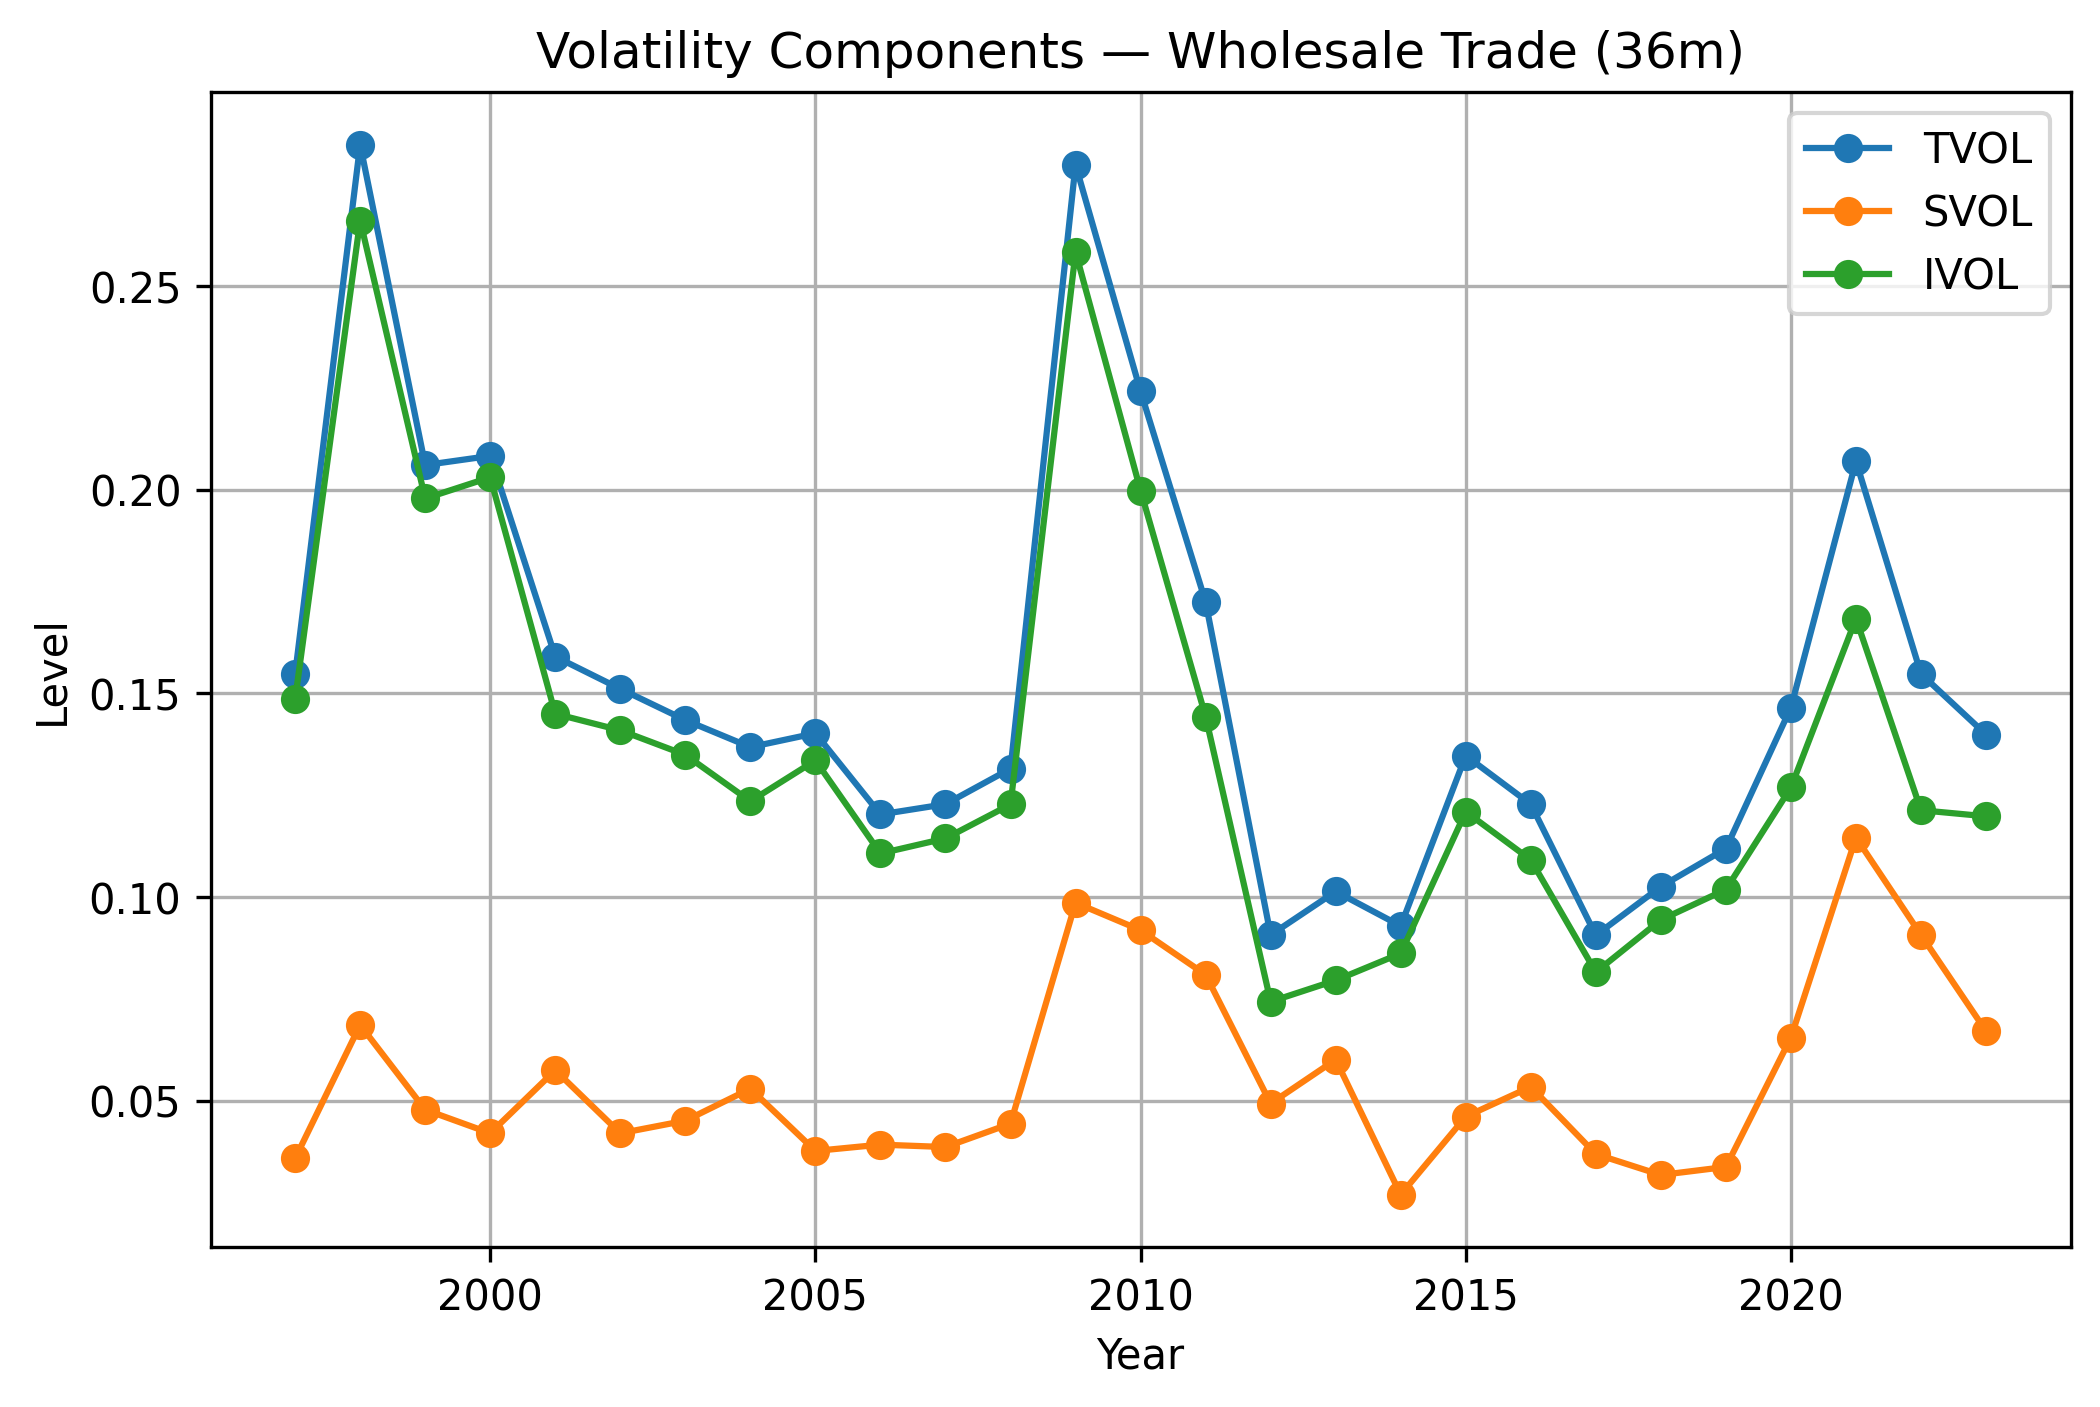

The data file committed next to this chart (first rows):
year, tvol_36m, svol_36m, ivol_36m
1996, , , 
1997, 0.1547, 0.03581, 0.1485
1998, 0.2847, 0.06858, 0.2661
1999, 0.206, 0.04777, 0.1978
2000, 0.2083, 0.042, 0.203
2001, 0.159, 0.05747, 0.145
2002, 0.1511, 0.04199, 0.1409
2003, 0.1434, 0.04508, 0.1349
2004, 0.1368, 0.05293, 0.1235
2005, 0.1402, 0.03765, 0.1335
2006, 0.1203, 0.0392, 0.1107
2007, 0.1228, 0.03861, 0.1144
2008, 0.1315, 0.04436, 0.1227
2009, 0.2797, 0.09857, 0.2583
2010, 0.2241, 0.09185, 0.1998
2011, 0.1724, 0.08091, 0.1443
2012, 0.09066, 0.04928, 0.0743
2013, 0.1013, 0.06006, 0.07953
2014, 0.09288, 0.02692, 0.08614
2015, 0.1347, 0.04608, 0.1209
2016, 0.1228, 0.0534, 0.1091
2017, 0.09059, 0.03688, 0.08154
2018, 0.1025, 0.03175, 0.09438
2019, 0.1119, 0.03373, 0.1018
2020, 0.1465, 0.06549, 0.1269
2021, 0.2069, 0.1146, 0.1683
2022, 0.1548, 0.09068, 0.1213
2023, 0.1399, 0.06706, 0.1198
